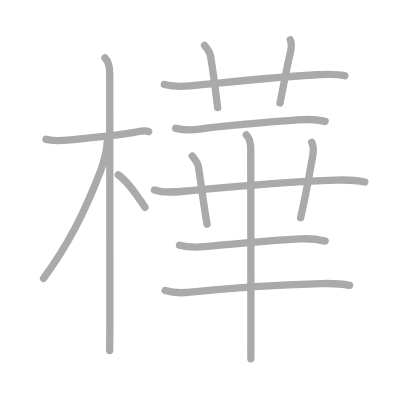
t = 0.00 s
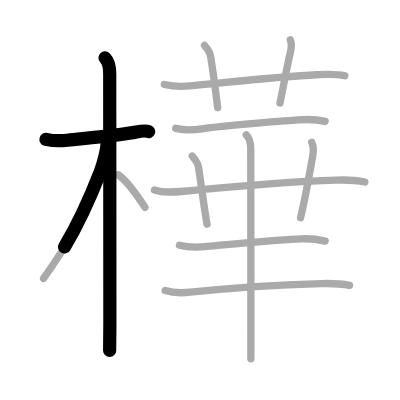
t = 2.75 s
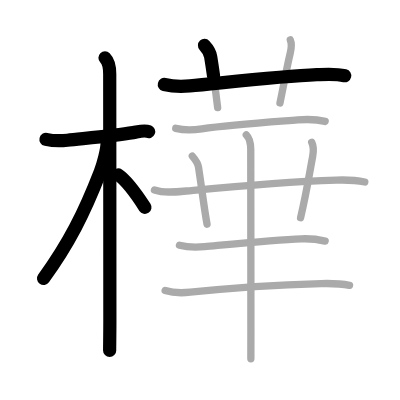
t = 5.50 s
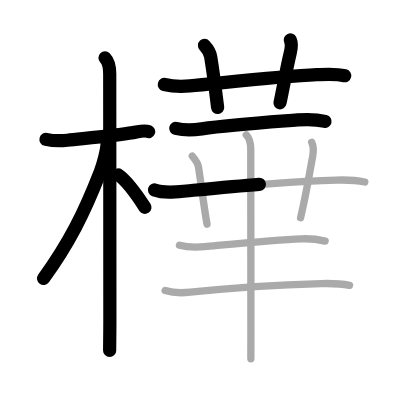
t = 8.50 s
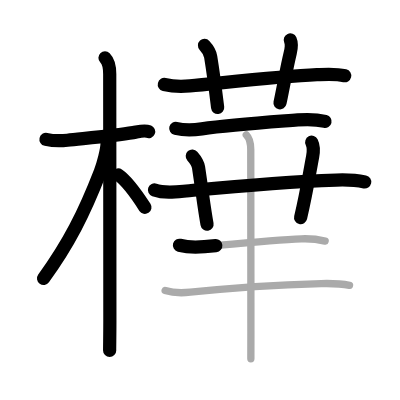
t = 11.25 s
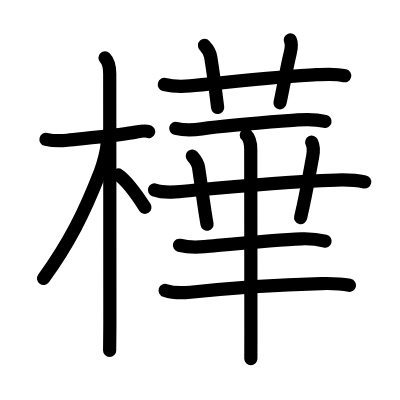
t = 14.00 s

The animated SVG that drew these frames (rendered in a browser with its animation timeline set to each time). Animation: 14 SMIL elements (animate=14); one cycle of 14.00 s.

<?xml version="1.0" standalone="no"?>
<!DOCTYPE svg PUBLIC "-//W3C//DTD SVG 1.1//EN"   "http://www.w3.org/Graphics/SVG/1.1/DTD/svg11.dtd">
<svg width="400px" height="400px"  version="1.1" xmlns="http://www.w3.org/2000/svg">
  <defs>
    <marker id="Triangle" viewBox="0 0 10 10" refX="0" refY="5" markerUnits="strokeWidth" markerWidth="3" style="stroke-opacity:0%;fill:#aaaaaa;" markerHeight="2" orient="auto">
      <path d="M 0 0 L 10 5 L 0 10 z" />
    </marker>
    
    <marker id="Arrow" viewBox="0 0 10 10" refX="5" refY="5" markerUnits="strokeWidth" markerWidth="1.8" style="stroke-opacity:0%;fill:#770000;" markerHeight="2" orient="auto">
      <path d="M 0 4 L 6 4 L 4 1 L 10 5 L 4 9 L 6 6 L 0 6 z" />
        <circle cx="5" cy="5" r="5" />
      </marker>
    
    <marker id="TriangleRed" viewBox="0 0 10 10" refX="0" refY="5" markerUnits="strokeWidth" markerWidth="3" style="stroke-opacity:0%;fill:#CC0000;" markerHeight="2" orient="auto">
      <path d="M 0 0 L 10 5 L 0 10 z" />
    </marker>
    
    <marker id="ArrowRed" viewBox="0 0 10 10" refX="5" refY="5" markerUnits="strokeWidth" markerWidth="1.8" style="stroke-opacity:0%;fill:#CC0000;" markerHeight="2" orient="auto">
      <path d="M 0 4 L 6 4 L 4 1 L 10 5 L 4 9 L 6 6 L 0 6 z" />
        <circle cx="5" cy="5" r="5" />
      </marker>
    
  </defs>
  
  <path style="fill:#ffffff; fill-opacity:100%; fill-rule:evenodd; stroke-width:0;" d="M 0 0 L 400px 0 L 400px 400px L 0 400px L 0 0" />

  <g transform="scale(3.6697247706422 3.6697247706422)">
<path style="fill:none; fill-opacity:0%; fill-rule:evenodd; stroke:#aaaaaa; stroke-opacity:100%; stroke-width: 1.5pt; stroke-linejoin:round; stroke-linecap:round;" d="M12.53 37.97c1.85 0.41 4.47 0.39 5.84 0.24c4.71-0.52 12.65-1.22 17.91-2.07c1.24-0.2 3-0.78 4.24-0.27"></path>
<path style="fill:none; fill-opacity:0%; fill-rule:evenodd; stroke:#aaaaaa; stroke-opacity:100%; stroke-width: 1.5pt; stroke-linejoin:round; stroke-linecap:round;" d="M28.61 15.75c1.07 1.07 1.29 2.62 1.29 4.42c0 0.79 0.04 50.08 0.04 67.08c0 4.1-0.06 6.5-0.06 8.25"></path>
<path style="fill:none; fill-opacity:0%; fill-rule:evenodd; stroke:#aaaaaa; stroke-opacity:100%; stroke-width: 1.5pt; stroke-linejoin:round; stroke-linecap:round;" d="M29.19 38.78c0 2.09-1.1 6.06-1.85 7.98c-4.43 11.42-8.59 19.61-15.47 29.11"></path>
<path style="fill:none; fill-opacity:0%; fill-rule:evenodd; stroke:#aaaaaa; stroke-opacity:100%; stroke-width: 1.5pt; stroke-linejoin:round; stroke-linecap:round;" d="M32.22 47.65c2.37 1.59 5.28 5.76 7.28 8.85"></path>
<path style="fill:none; fill-opacity:0%; fill-rule:evenodd; stroke:#aaaaaa; stroke-opacity:100%; stroke-width: 1.5pt; stroke-linejoin:round; stroke-linecap:round;" d="M44.78 23.02c2.47 0.6 4.79 0.59 6.96 0.39c9-0.83 24.57-2.61 34.63-3.05c2.5-0.11 5.14-0.32 7.59 0.29"></path>
<path style="fill:none; fill-opacity:0%; fill-rule:evenodd; stroke:#aaaaaa; stroke-opacity:100%; stroke-width: 1.5pt; stroke-linejoin:round; stroke-linecap:round;" d="M55.73 12.38c1.01 1.08 1.58 2.41 1.68 3.07c1 6.21 1.62 11.61 1.9 13.87"></path>
<path style="fill:none; fill-opacity:0%; fill-rule:evenodd; stroke:#aaaaaa; stroke-opacity:100%; stroke-width: 1.5pt; stroke-linejoin:round; stroke-linecap:round;" d="M79.11 10.88c0.47 1.05 0.3 2.24-0.02 3.57c-1.12 4.69-1.4 6.92-2.8 13.62"></path>
<path style="fill:none; fill-opacity:0%; fill-rule:evenodd; stroke:#aaaaaa; stroke-opacity:100%; stroke-width: 1.5pt; stroke-linejoin:round; stroke-linecap:round;" d="M47.89 34.97c2.74 0.66 4.84 0.47 7.1 0.14c7.63-1.11 16.95-1.73 26.14-2.43c2.46-0.19 5.07-0.19 7.47 0.4"></path>
<path style="fill:none; fill-opacity:0%; fill-rule:evenodd; stroke:#aaaaaa; stroke-opacity:100%; stroke-width: 1.5pt; stroke-linejoin:round; stroke-linecap:round;" d="M42.09 51.76c2.75 0.98 5.85 0.55 8.67 0.28c14.2-1.36 24.74-2.42 40.86-2.97c2.62-0.09 5.21-0.03 7.79 0.52"></path>
<path style="fill:none; fill-opacity:0%; fill-rule:evenodd; stroke:#aaaaaa; stroke-opacity:100%; stroke-width: 1.5pt; stroke-linejoin:round; stroke-linecap:round;" d="M52.4 42.53c0.85 0.97 1.59 2.31 1.7 3.06c1.15 7.66 1.52 11.04 2.32 15.51"></path>
<path style="fill:none; fill-opacity:0%; fill-rule:evenodd; stroke:#aaaaaa; stroke-opacity:100%; stroke-width: 1.5pt; stroke-linejoin:round; stroke-linecap:round;" d="M84.94 38.76c0.55 1.09 0.52 2.54 0.25 3.95c-1.09 5.79-1.64 9.68-3.28 16.62"></path>
<path style="fill:none; fill-opacity:0%; fill-rule:evenodd; stroke:#aaaaaa; stroke-opacity:100%; stroke-width: 1.5pt; stroke-linejoin:round; stroke-linecap:round;" d="M48.9 66.83c2.6 0.67 4.64 0.58 6.85 0.38c8.04-0.74 19.49-1.87 26.38-2.13c2.17-0.08 4.35 0.1 6.47 0.62"></path>
<path style="fill:none; fill-opacity:0%; fill-rule:evenodd; stroke:#aaaaaa; stroke-opacity:100%; stroke-width: 1.5pt; stroke-linejoin:round; stroke-linecap:round;" d="M45 79.14c2.23 0.74 4.59 0.73 6.87 0.49c9.38-1 22.75-2 35.63-2.36c2.65-0.07 5.13-0.04 7.75 0.48"></path>
<path style="fill:none; fill-opacity:0%; fill-rule:evenodd; stroke:#aaaaaa; stroke-opacity:100%; stroke-width: 1.5pt; stroke-linejoin:round; stroke-linecap:round;" d="M67.11 36.76c1 1 1.22 2.49 1.22 4.01c0 0.66 0.04 34.15 0.04 49.48c0 4.36 0 7.25-0.01 7.5"></path>

<path style="fill:none; fill-opacity:0%; fill-rule:evenodd; stroke:#000000; stroke-opacity:100%; stroke-width: 2.7pt; stroke-linejoin:round; stroke-linecap:round;" d="M12.53 37.97c1.85 0.41 4.47 0.39 5.84 0.24c4.71-0.52 12.65-1.22 17.91-2.07c1.24-0.2 3-0.78 4.24-0.27" pathLength="100" stroke-dashoffset="100" stroke-dasharray="100 105"><animate id="dashAnim1" attributeName="stroke-dashoffset" from="100" to="0" dur="1s" calcMode="linear" fill="freeze"/></path>
<path style="fill:none; fill-opacity:0%; fill-rule:evenodd; stroke:#000000; stroke-opacity:100%; stroke-width: 2.7pt; stroke-linejoin:round; stroke-linecap:round;" d="M28.61 15.75c1.07 1.07 1.29 2.62 1.29 4.42c0 0.79 0.04 50.08 0.04 67.08c0 4.1-0.06 6.5-0.06 8.25" pathLength="100" stroke-dashoffset="100" stroke-dasharray="100 105"><animate id="dashAnim2" attributeName="stroke-dashoffset" from="100" to="0" dur="1s" calcMode="linear" begin="dashAnim1.end" fill="freeze"/></path>
<path style="fill:none; fill-opacity:0%; fill-rule:evenodd; stroke:#000000; stroke-opacity:100%; stroke-width: 2.7pt; stroke-linejoin:round; stroke-linecap:round;" d="M29.19 38.78c0 2.09-1.1 6.06-1.85 7.98c-4.43 11.42-8.59 19.61-15.47 29.11" pathLength="100" stroke-dashoffset="100" stroke-dasharray="100 105"><animate id="dashAnim3" attributeName="stroke-dashoffset" from="100" to="0" dur="1s" calcMode="linear" begin="dashAnim2.end" fill="freeze"/></path>
<path style="fill:none; fill-opacity:0%; fill-rule:evenodd; stroke:#000000; stroke-opacity:100%; stroke-width: 2.7pt; stroke-linejoin:round; stroke-linecap:round;" d="M32.22 47.65c2.37 1.59 5.28 5.76 7.28 8.85" pathLength="100" stroke-dashoffset="100" stroke-dasharray="100 105"><animate id="dashAnim4" attributeName="stroke-dashoffset" from="100" to="0" dur="1s" calcMode="linear" begin="dashAnim3.end" fill="freeze"/></path>
<path style="fill:none; fill-opacity:0%; fill-rule:evenodd; stroke:#000000; stroke-opacity:100%; stroke-width: 2.7pt; stroke-linejoin:round; stroke-linecap:round;" d="M44.78 23.02c2.47 0.6 4.79 0.59 6.96 0.39c9-0.83 24.57-2.61 34.63-3.05c2.5-0.11 5.14-0.32 7.59 0.29" pathLength="100" stroke-dashoffset="100" stroke-dasharray="100 105"><animate id="dashAnim5" attributeName="stroke-dashoffset" from="100" to="0" dur="1s" calcMode="linear" begin="dashAnim4.end" fill="freeze"/></path>
<path style="fill:none; fill-opacity:0%; fill-rule:evenodd; stroke:#000000; stroke-opacity:100%; stroke-width: 2.7pt; stroke-linejoin:round; stroke-linecap:round;" d="M55.73 12.38c1.01 1.08 1.58 2.41 1.68 3.07c1 6.21 1.62 11.61 1.9 13.87" pathLength="100" stroke-dashoffset="100" stroke-dasharray="100 105"><animate id="dashAnim6" attributeName="stroke-dashoffset" from="100" to="0" dur="1s" calcMode="linear" begin="dashAnim5.end" fill="freeze"/></path>
<path style="fill:none; fill-opacity:0%; fill-rule:evenodd; stroke:#000000; stroke-opacity:100%; stroke-width: 2.7pt; stroke-linejoin:round; stroke-linecap:round;" d="M79.11 10.88c0.47 1.05 0.3 2.24-0.02 3.57c-1.12 4.69-1.4 6.92-2.8 13.62" pathLength="100" stroke-dashoffset="100" stroke-dasharray="100 105"><animate id="dashAnim7" attributeName="stroke-dashoffset" from="100" to="0" dur="1s" calcMode="linear" begin="dashAnim6.end" fill="freeze"/></path>
<path style="fill:none; fill-opacity:0%; fill-rule:evenodd; stroke:#000000; stroke-opacity:100%; stroke-width: 2.7pt; stroke-linejoin:round; stroke-linecap:round;" d="M47.89 34.97c2.74 0.66 4.84 0.47 7.1 0.14c7.63-1.11 16.95-1.73 26.14-2.43c2.46-0.19 5.07-0.19 7.47 0.4" pathLength="100" stroke-dashoffset="100" stroke-dasharray="100 105"><animate id="dashAnim8" attributeName="stroke-dashoffset" from="100" to="0" dur="1s" calcMode="linear" begin="dashAnim7.end" fill="freeze"/></path>
<path style="fill:none; fill-opacity:0%; fill-rule:evenodd; stroke:#000000; stroke-opacity:100%; stroke-width: 2.7pt; stroke-linejoin:round; stroke-linecap:round;" d="M42.09 51.76c2.75 0.98 5.85 0.55 8.67 0.28c14.2-1.36 24.74-2.42 40.86-2.97c2.62-0.09 5.21-0.03 7.79 0.52" pathLength="100" stroke-dashoffset="100" stroke-dasharray="100 105"><animate id="dashAnim9" attributeName="stroke-dashoffset" from="100" to="0" dur="1s" calcMode="linear" begin="dashAnim8.end" fill="freeze"/></path>
<path style="fill:none; fill-opacity:0%; fill-rule:evenodd; stroke:#000000; stroke-opacity:100%; stroke-width: 2.7pt; stroke-linejoin:round; stroke-linecap:round;" d="M52.4 42.53c0.85 0.97 1.59 2.31 1.7 3.06c1.15 7.66 1.52 11.04 2.32 15.51" pathLength="100" stroke-dashoffset="100" stroke-dasharray="100 105"><animate id="dashAnim10" attributeName="stroke-dashoffset" from="100" to="0" dur="1s" calcMode="linear" begin="dashAnim9.end" fill="freeze"/></path>
<path style="fill:none; fill-opacity:0%; fill-rule:evenodd; stroke:#000000; stroke-opacity:100%; stroke-width: 2.7pt; stroke-linejoin:round; stroke-linecap:round;" d="M84.94 38.76c0.55 1.09 0.52 2.54 0.25 3.95c-1.09 5.79-1.64 9.68-3.28 16.62" pathLength="100" stroke-dashoffset="100" stroke-dasharray="100 105"><animate id="dashAnim11" attributeName="stroke-dashoffset" from="100" to="0" dur="1s" calcMode="linear" begin="dashAnim10.end" fill="freeze"/></path>
<path style="fill:none; fill-opacity:0%; fill-rule:evenodd; stroke:#000000; stroke-opacity:100%; stroke-width: 2.7pt; stroke-linejoin:round; stroke-linecap:round;" d="M48.9 66.83c2.6 0.67 4.64 0.58 6.85 0.38c8.04-0.74 19.49-1.87 26.38-2.13c2.17-0.08 4.35 0.1 6.47 0.62" pathLength="100" stroke-dashoffset="100" stroke-dasharray="100 105"><animate id="dashAnim12" attributeName="stroke-dashoffset" from="100" to="0" dur="1s" calcMode="linear" begin="dashAnim11.end" fill="freeze"/></path>
<path style="fill:none; fill-opacity:0%; fill-rule:evenodd; stroke:#000000; stroke-opacity:100%; stroke-width: 2.7pt; stroke-linejoin:round; stroke-linecap:round;" d="M45 79.14c2.23 0.74 4.59 0.73 6.87 0.49c9.38-1 22.75-2 35.63-2.36c2.65-0.07 5.13-0.04 7.75 0.48" pathLength="100" stroke-dashoffset="100" stroke-dasharray="100 105"><animate id="dashAnim13" attributeName="stroke-dashoffset" from="100" to="0" dur="1s" calcMode="linear" begin="dashAnim12.end" fill="freeze"/></path>
<path style="fill:none; fill-opacity:0%; fill-rule:evenodd; stroke:#000000; stroke-opacity:100%; stroke-width: 2.7pt; stroke-linejoin:round; stroke-linecap:round;" d="M67.11 36.76c1 1 1.22 2.49 1.22 4.01c0 0.66 0.04 34.15 0.04 49.48c0 4.36 0 7.25-0.01 7.5" pathLength="100" stroke-dashoffset="100" stroke-dasharray="100 105"><animate id="dashAnim14" attributeName="stroke-dashoffset" from="100" to="0" dur="1s" calcMode="linear" begin="dashAnim13.end" fill="freeze"/></path>

</g>

</svg>  
          
